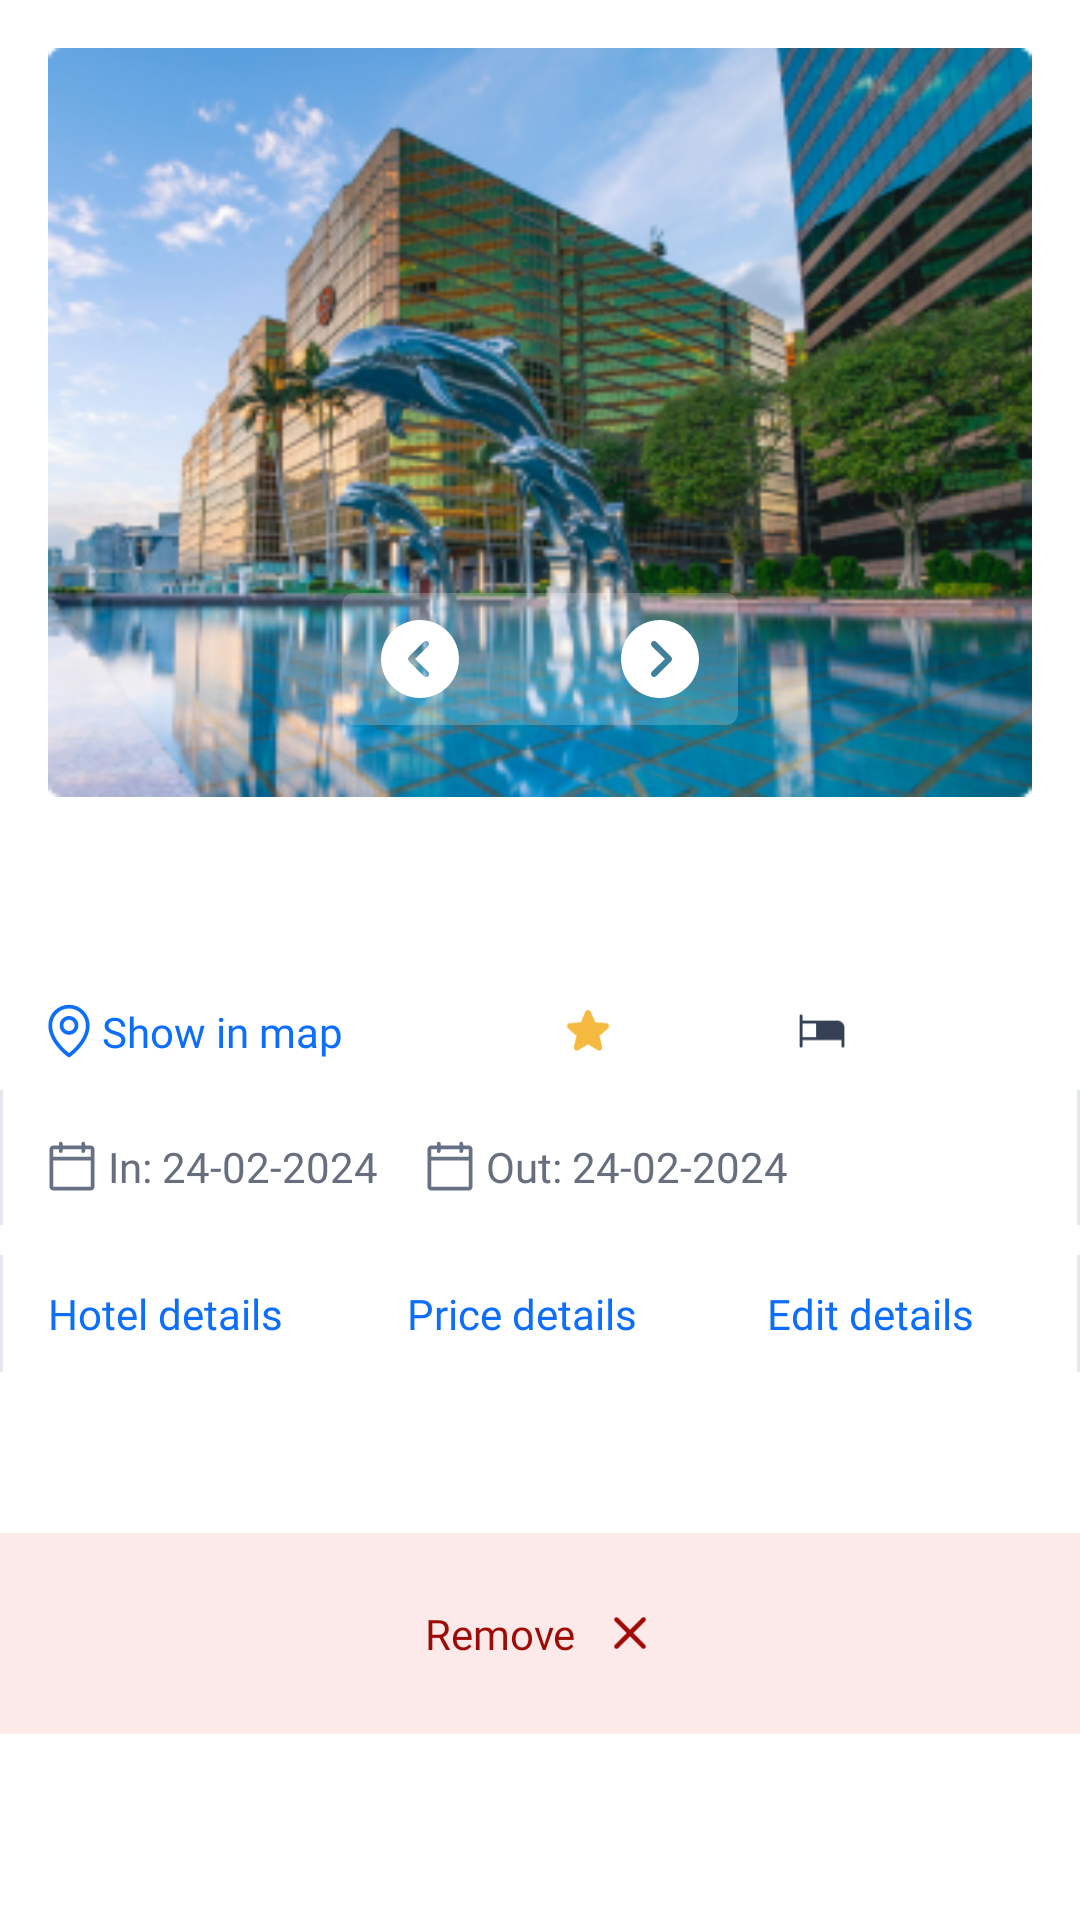

Produce the Android XML layout that renders to this screen, including the resource entries it uses.
<!-- AndroidManifest.xml: application theme Theme.TripsPlanner -->
<!-- res/layout/layout_trip_hotels.xml -->
<?xml version="1.0" encoding="utf-8"?>
<androidx.constraintlayout.widget.ConstraintLayout xmlns:android="http://schemas.android.com/apk/res/android"
    android:layout_width="match_parent"
    android:layout_height="wrap_content"
    android:background="@color/white"
    xmlns:tools="http://schemas.android.com/tools"
    xmlns:app="http://schemas.android.com/apk/res-auto">

    <FrameLayout
        android:id="@+id/fl_hotels_image"
        android:layout_width="0dp"
        android:layout_height="wrap_content"
        app:layout_constraintStart_toStartOf="parent"
        app:layout_constraintEnd_toEndOf="parent"
        app:layout_constraintTop_toTopOf="parent">

        <ImageView
            android:layout_width="match_parent"
            android:layout_height="wrap_content"
            android:contentDescription="@string/hotel_image"
            android:layout_margin="16dp"
            android:src="@drawable/hotels_img"
            android:adjustViewBounds="true"
            />

        <ImageView
            android:layout_width="wrap_content"
            android:layout_height="wrap_content"
            android:layout_gravity="bottom|center_horizontal"
            android:contentDescription="@string/image_navigation"
            android:src="@drawable/ic_nav"
            android:layout_marginBottom="40dp"
            />
    </FrameLayout>

    <TextView
        android:id="@+id/tv_hotel_name"
        android:layout_width="wrap_content"
        android:layout_height="wrap_content"
        app:layout_constraintStart_toStartOf="parent"
        android:layout_marginStart="16dp"
        app:layout_constraintTop_toBottomOf="@id/fl_hotels_image"
        tools:text="Riviera Resort, Lekki"
        android:textColor="@color/text_color"
        android:fontFamily="@font/satoshi_bold"
        android:textSize="16sp"
        />

    <TextView
        android:id="@+id/tv_hotel_address"
        android:layout_width="0dp"
        android:layout_height="wrap_content"
        app:layout_constraintTop_toBottomOf="@id/tv_hotel_name"
        app:layout_constraintStart_toStartOf="@id/tv_hotel_name"
        app:layout_constraintEnd_toEndOf="parent"
        android:layout_marginEnd="16dp"
        tools:text="18, Kenneth Agbakuru Street, Off Access Bank Admiralty Way, Lekki Phase1"
        android:fontFamily="@font/satoshi_medium"
        android:textSize="14sp"
        android:layout_marginTop="6dp"
        android:lineSpacingExtra="6sp"
        android:textColor="@color/text_color"
        />

   <LinearLayout
       android:id="@+id/tv_hotel_desc"
       android:layout_width="0dp"
       android:layout_height="wrap_content"
       android:orientation="horizontal"
       android:weightSum="3"
       app:layout_constraintTop_toBottomOf="@id/tv_hotel_address"
       app:layout_constraintStart_toStartOf="@id/tv_hotel_address"
       app:layout_constraintEnd_toEndOf="@id/tv_hotel_address">

       <TextView
           android:id="@+id/tv_hotel_map"
           android:layout_width="wrap_content"
           android:layout_weight="1"
           android:layout_height="wrap_content"
           app:drawableStartCompat="@drawable/ic_location"
           app:drawableTint="@color/primary_blue"
           app:layout_constraintTop_toBottomOf="@id/tv_hotel_address"
           app:layout_constraintStart_toStartOf="@id/tv_hotel_address"
           android:text="@string/show_in_map"
           android:drawablePadding="4dp"
           android:layout_marginTop="6dp"
           android:textColor="@color/primary_blue"
           android:fontFamily="@font/satoshi_bold"
           android:textSize="14sp"
           />

       <TextView
           android:id="@+id/tv_hotel_rating"
           android:layout_width="wrap_content"
           android:layout_height="wrap_content"
           android:layout_weight="1"
           app:drawableStartCompat="@drawable/ic_star"
           app:layout_constraintTop_toBottomOf="@id/tv_hotel_address"
           app:layout_constraintStart_toEndOf="@id/tv_hotel_map"
           tools:text="4.5(879)"
           android:drawablePadding="4dp"
           android:layout_marginTop="6dp"
           android:layout_marginStart="16dp"
           android:textColor="@color/text_color"
           android:fontFamily="@font/satoshi_medium"
           android:textSize="14sp"
           />

       <TextView
           android:id="@+id/tv_hotel_type"
           android:layout_width="wrap_content"
           android:layout_height="wrap_content"
           android:layout_weight="1"
           app:drawableStartCompat="@drawable/ic_bed"
           tools:text="King size room"
           android:drawablePadding="4dp"
           android:layout_marginTop="6dp"
           android:textColor="@color/text_desc_color"
           android:fontFamily="@font/satoshi_medium"
           android:textSize="14sp"
           />
   </LinearLayout>

    <LinearLayout
        android:id="@+id/ll_hotels_date"
        android:layout_width="0dp"
        android:layout_height="wrap_content"
        android:background="@drawable/bg_top_bottom_stroke"
        android:orientation="horizontal"
        android:layout_marginTop="10dp"
        app:layout_constraintStart_toStartOf="parent"
        app:layout_constraintEnd_toEndOf="parent"
        android:paddingVertical="10dp"
        app:layout_constraintTop_toBottomOf="@id/tv_hotel_desc">

        <TextView
            android:id="@+id/tv_in_date"
            android:layout_width="wrap_content"
            android:layout_height="wrap_content"
            app:drawableStartCompat="@drawable/ic_calendar"
            android:text="In: 24-02-2024"
            android:layout_marginStart="16dp"
            android:drawablePadding="4dp"
            android:layout_marginTop="6dp"
            android:textColor="@color/text_desc_color"
            android:fontFamily="@font/satoshi_medium"
            android:textSize="14sp"
            />

        <TextView
            android:id="@+id/tv_out_date"
            android:layout_width="wrap_content"
            android:layout_height="wrap_content"
            android:drawableStart="@drawable/ic_calendar"
            android:text="Out: 24-02-2024"
            android:layout_marginStart="16dp"
            android:drawablePadding="4dp"
            android:layout_marginTop="6dp"
            android:textColor="@color/text_desc_color"
            android:fontFamily="@font/satoshi_medium"
            android:textSize="14sp"
            />

    </LinearLayout>

    <LinearLayout
        android:id="@+id/ll_hotels_detail"
        android:layout_width="0dp"
        android:layout_height="wrap_content"
        android:background="@drawable/bg_top_bottom_stroke"
        android:orientation="horizontal"
        android:layout_marginTop="10dp"
        app:layout_constraintStart_toStartOf="parent"
        app:layout_constraintEnd_toEndOf="parent"
        android:weightSum="1.2"
        app:layout_constraintTop_toBottomOf="@id/ll_hotels_date">

        <TextView
            android:id="@+id/tv_hotel_details"
            android:layout_width="0dp"
            android:layout_weight="0.4"
            android:layout_height="wrap_content"
            android:layout_marginStart="16dp"
            android:text="@string/hotel_details"
            android:paddingVertical="10dp"
            android:layout_gravity="center_vertical"
            android:textColor="@color/primary_blue"
            android:fontFamily="@font/satoshi_bold"
            android:textSize="14sp"
            />

        <TextView
            android:id="@+id/tv_price_details"
            android:layout_width="0dp"
            android:layout_weight="0.4"
            android:layout_height="wrap_content"
            app:layout_constraintStart_toEndOf="@id/iv_flight_image"
            android:layout_marginStart="16dp"
            app:layout_constraintTop_toTopOf="parent"
            android:text="@string/price_details"
            android:paddingVertical="10dp"
            android:layout_gravity="center_vertical"
            android:textColor="@color/primary_blue"
            android:fontFamily="@font/satoshi_bold"
            android:textSize="14sp"
            />

        <TextView
            android:id="@+id/tv_edit_details"
            android:layout_width="0dp"
            android:layout_weight="0.4"
            android:layout_height="wrap_content"
            app:layout_constraintStart_toEndOf="@id/iv_flight_image"
            android:layout_marginStart="16dp"
            app:layout_constraintTop_toTopOf="parent"
            android:text="@string/edit_details"
            android:paddingVertical="10dp"
            android:layout_gravity="center_vertical"
            android:textColor="@color/primary_blue"
            android:fontFamily="@font/satoshi_bold"
            android:textSize="14sp"
            />

    </LinearLayout>

    <TextView
        android:id="@+id/tv_hotel_price"
        android:layout_width="0dp"
        android:layout_height="wrap_content"
        app:layout_constraintTop_toBottomOf="@id/ll_hotels_detail"
        app:layout_constraintStart_toStartOf="@id/ll_hotels_detail"
        app:layout_constraintEnd_toEndOf="parent"
        tools:text="NGN 124,000"
        android:padding="16dp"
        android:layout_gravity="center_vertical"
        android:textColor="@color/text_color"
        android:fontFamily="@font/satoshi_bold"
        android:textSize="16sp"
        />

    <FrameLayout
        android:id="@+id/tv_remove_hotel"
        android:layout_width="match_parent"
        android:layout_height="wrap_content"
        android:background="#FBEAE9"
        app:layout_constraintTop_toBottomOf="@id/tv_hotel_price">

        <TextView
            android:layout_width="wrap_content"
            android:layout_height="wrap_content"
            android:text="@string/remove"
            android:fontFamily="@font/satoshi_bold"
            android:textColor="#9E0A05"
            android:textSize="14sp"
            android:layout_gravity="center_horizontal"
            android:paddingVertical="24dp"
            android:drawablePadding="10dp"
            app:drawableEndCompat="@drawable/ic_close_small" />
    </FrameLayout>


</androidx.constraintlayout.widget.ConstraintLayout>
<!-- resources referenced by this layout -->
<resources>
  <color name="primary_blue">#0D6EFD</color>
  <color name="text_color">#1D2433</color>
  <color name="text_desc_color">#676E7E</color>
  <color name="white">#FFFFFFFF</color>
  <!-- drawable bg_top_bottom_stroke (drawable) -->
  <?xml version="1.0" encoding="utf-8"?>
  <layer-list xmlns:android="http://schemas.android.com/apk/res/android">
      <item android:top="-1dp" android:bottom="-1dp">
          <shape android:shape="rectangle">
              <stroke android:color="#E4E7EC"
                  android:width="1dp"
                  />
          </shape>
      </item>
  </layer-list>
  <!-- drawable ic_bed (drawable) -->
  <vector xmlns:android="http://schemas.android.com/apk/res/android"
      android:width="16dp"
      android:height="16dp"
      android:viewportWidth="16"
      android:viewportHeight="16">
    <path
        android:pathData="M13,4.5H1.5V3C1.5,2.867 1.447,2.74 1.354,2.646C1.26,2.553 1.133,2.5 1,2.5C0.867,2.5 0.74,2.553 0.646,2.646C0.553,2.74 0.5,2.867 0.5,3V13C0.5,13.133 0.553,13.26 0.646,13.354C0.74,13.447 0.867,13.5 1,13.5C1.133,13.5 1.26,13.447 1.354,13.354C1.447,13.26 1.5,13.133 1.5,13V11H14.5V13C14.5,13.133 14.553,13.26 14.646,13.354C14.74,13.447 14.867,13.5 15,13.5C15.133,13.5 15.26,13.447 15.354,13.354C15.447,13.26 15.5,13.133 15.5,13V7C15.5,6.337 15.237,5.701 14.768,5.232C14.299,4.763 13.663,4.5 13,4.5ZM1.5,5.5H6V10H1.5V5.5Z"
        android:fillColor="#344054"/>
  </vector>
  <!-- drawable ic_close_small (drawable) -->
  <vector xmlns:android="http://schemas.android.com/apk/res/android"
      android:width="16dp"
      android:height="16dp"
      android:viewportWidth="16"
      android:viewportHeight="16">
    <path
        android:pathData="M13.031,11.969C13.172,12.11 13.251,12.301 13.251,12.501C13.251,12.7 13.172,12.891 13.031,13.032C12.89,13.173 12.699,13.252 12.499,13.252C12.3,13.252 12.109,13.173 11.968,13.032L8,9.063L4.031,13.031C3.89,13.172 3.699,13.251 3.499,13.251C3.3,13.251 3.109,13.172 2.968,13.031C2.827,12.89 2.748,12.699 2.748,12.499C2.748,12.3 2.827,12.109 2.968,11.968L6.937,8L2.969,4.031C2.828,3.89 2.749,3.699 2.749,3.499C2.749,3.3 2.828,3.109 2.969,2.968C3.11,2.827 3.301,2.748 3.501,2.748C3.7,2.748 3.891,2.827 4.032,2.968L8,6.938L11.969,2.967C12.11,2.827 12.301,2.747 12.501,2.747C12.7,2.747 12.891,2.827 13.032,2.967C13.173,3.108 13.252,3.299 13.252,3.499C13.252,3.698 13.173,3.889 13.032,4.03L9.062,8L13.031,11.969Z"
        android:fillColor="#9E0A05"/>
  </vector>
  <string name="edit_details">Edit details</string>
  <string name="hotel_details">Hotel details</string>
  <string name="hotel_image">Hotel image</string>
  <string name="image_navigation">Image Navigation</string>
  <string name="price_details">Price details</string>
  <string name="remove">Remove</string>
  <string name="show_in_map">Show in map</string>
  <style name="Theme.TripsPlanner" parent="Base.Theme.TripsPlanner" />
  <style name="Base.Theme.TripsPlanner" parent="Theme.Material3.DayNight.NoActionBar">
          
          
      </style>
</resources>
